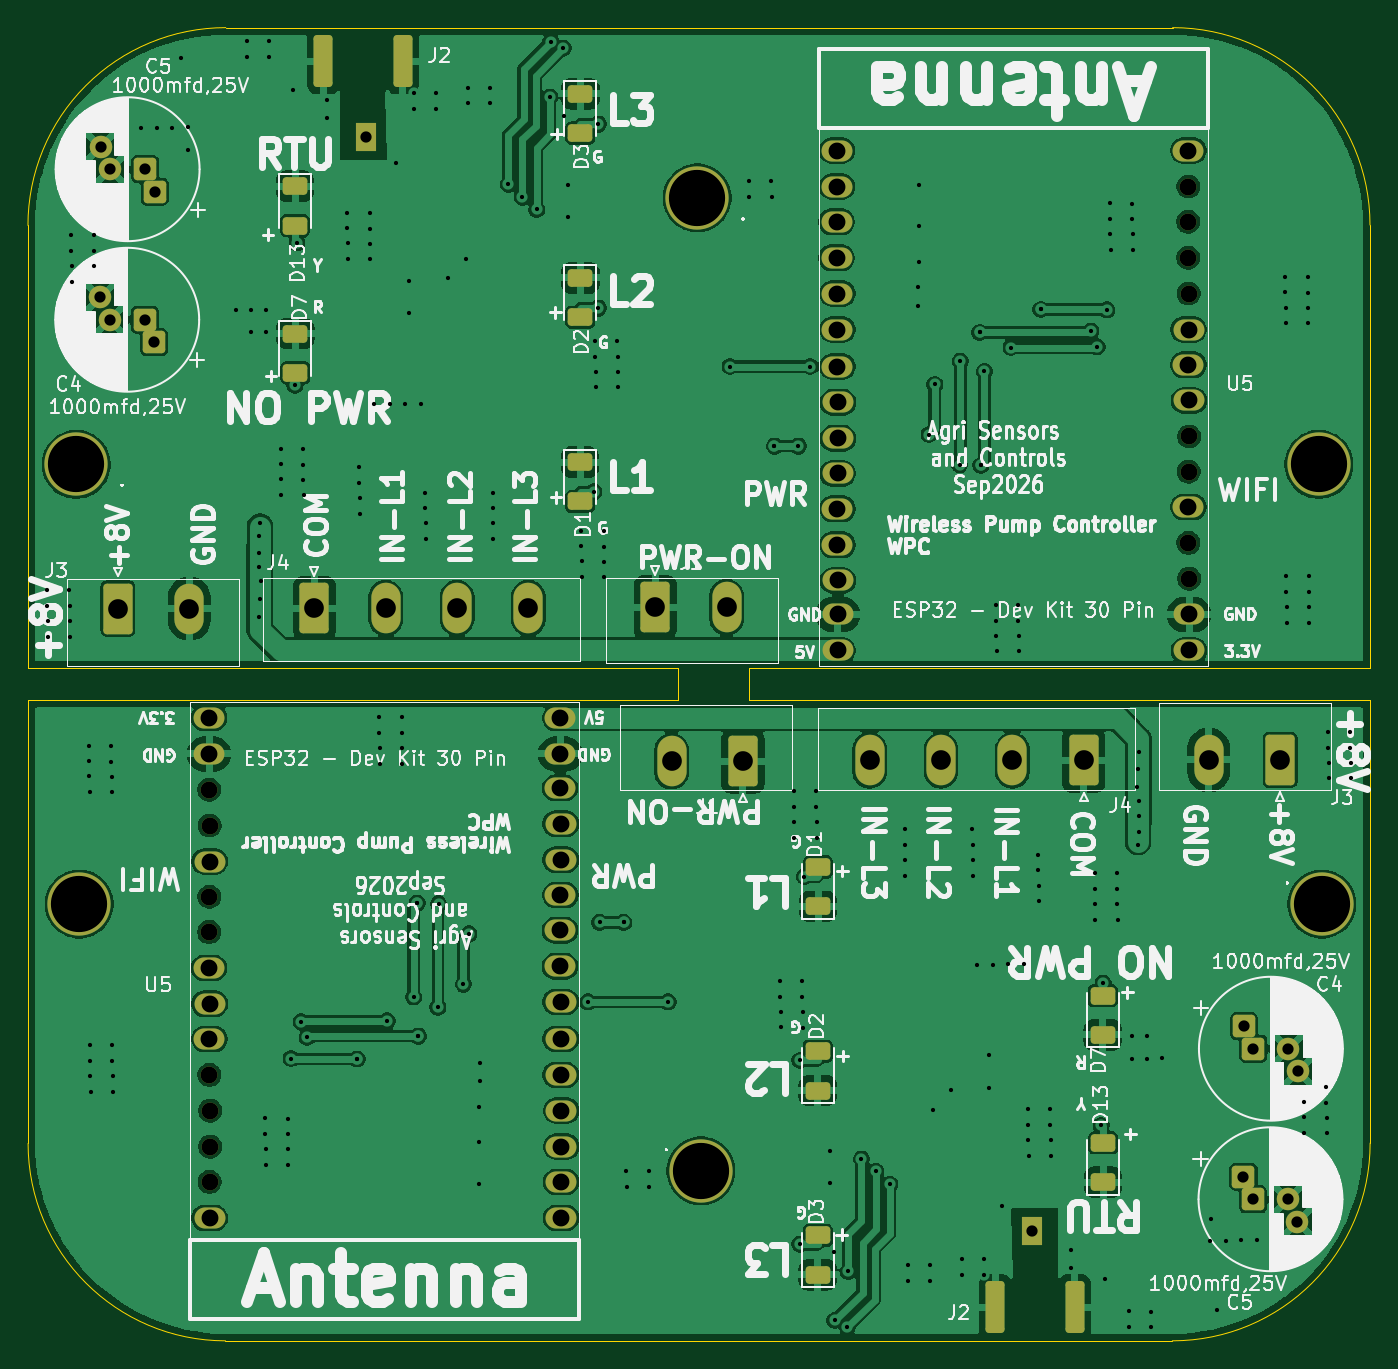
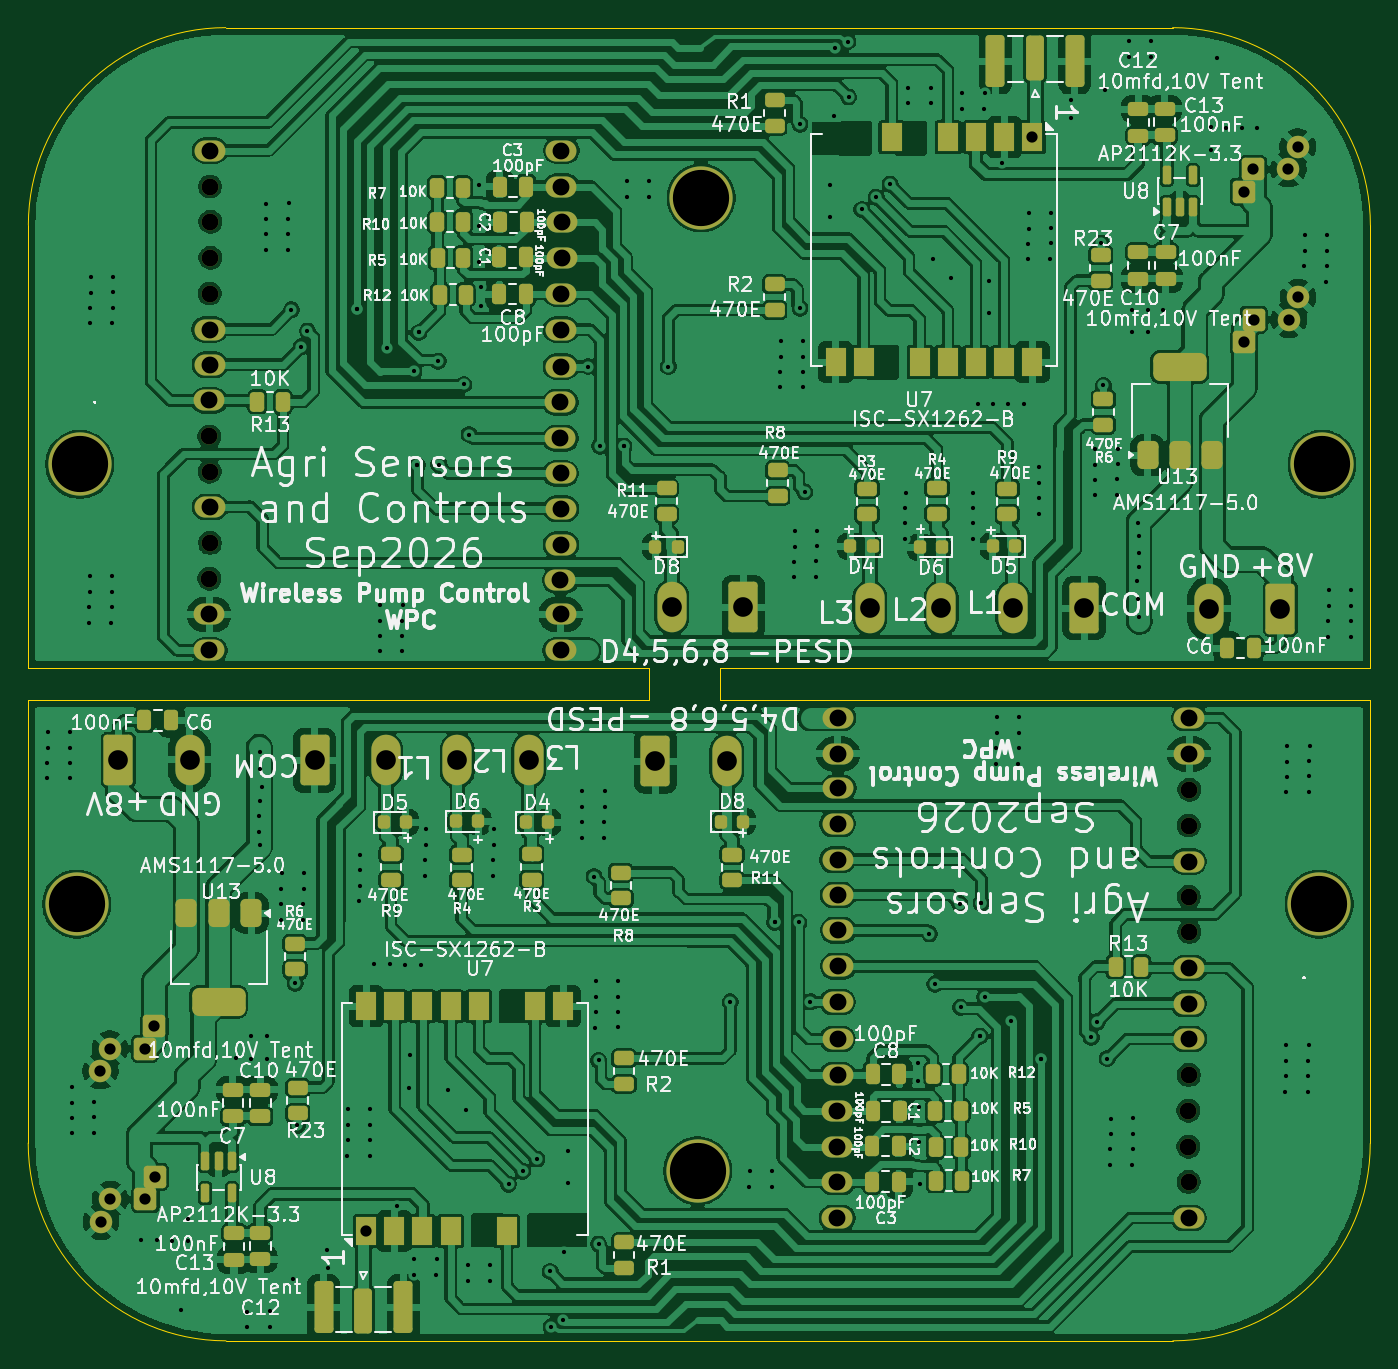
Circuit board: 11 layer files. Board 95.5 x 93.4 mm.
- bottom_copper: WPC-panel2x-B_Cu.gbr (461625 bytes)
- bottom_mask: WPC-panel2x-B_Mask.gbr (11816 bytes)
- paste: WPC-panel2x-B_Paste.gbr (7727 bytes)
- bottom_silk: WPC-panel2x-B_Silkscreen.gbr (306727 bytes)
- outline: WPC-panel2x-Edge_Cuts.gbr (1583 bytes)
- top_copper: WPC-panel2x-F_Cu.gbr (259671 bytes)
- top_mask: WPC-panel2x-F_Mask.gbr (5810 bytes)
- paste: WPC-panel2x-F_Paste.gbr (1933 bytes)
- top_silk: WPC-panel2x-F_Silkscreen.gbr (224677 bytes)
- drill: WPC-panel2x-NPTH.drl (752 bytes)
- drill: WPC-panel2x-PTH.drl (7494 bytes)

=== bottom_copper: WPC-panel2x-B_Cu.gbr (461625 bytes, source omitted) ===
=== bottom_mask: WPC-panel2x-B_Mask.gbr (11816 bytes, source omitted) ===
=== paste: WPC-panel2x-B_Paste.gbr (7727 bytes, source omitted) ===
=== bottom_silk: WPC-panel2x-B_Silkscreen.gbr (306727 bytes, source omitted) ===
=== outline: WPC-panel2x-Edge_Cuts.gbr ===
%TF.GenerationSoftware,KiCad,Pcbnew,9.0.7*%
%TF.CreationDate,2026-09-09T18:58:24+05:30*%
%TF.ProjectId,WPC-panel2x,5750432d-7061-46e6-956c-32782e6b6963,rev?*%
%TF.SameCoordinates,Original*%
%TF.FileFunction,Profile,NP*%
%FSLAX46Y46*%
G04 Gerber Fmt 4.6, Leading zero omitted, Abs format (unit mm)*
G04 Created by KiCad (PCBNEW 9.0.7) date 2026-09-09 18:58:24*
%MOMM*%
%LPD*%
G01*
G04 APERTURE LIST*
%TA.AperFunction,Profile*%
%ADD10C,0.050000*%
%TD*%
G04 APERTURE END LIST*
D10*
X97381075Y-83725000D02*
X97381075Y-81420000D01*
X102421075Y-83725000D02*
X102421075Y-81420000D01*
X102421075Y-81420000D02*
X146597523Y-81420000D01*
X51112957Y-81420000D02*
X97381075Y-81420000D01*
X97381075Y-83725000D02*
X51122934Y-83725000D01*
X146607500Y-83725000D02*
X102421075Y-83725000D01*
X96091098Y-35856859D02*
X101141098Y-35856859D01*
X96101075Y-129288141D02*
X101151075Y-129288141D01*
X132536075Y-129288141D02*
X101151075Y-129288141D01*
X65166072Y-129288141D02*
G75*
G02*
X51122934Y-115245000I4J14043142D01*
G01*
X51122934Y-115245000D02*
X51122934Y-83725000D01*
X101141098Y-35856859D02*
X132554373Y-35856859D01*
X132554385Y-35856859D02*
G75*
G02*
X146597523Y-49900000I-4J-14043142D01*
G01*
X51112957Y-49928284D02*
X51112957Y-81420000D01*
X51112957Y-49928284D02*
G75*
G02*
X65184382Y-35856859I14071425J0D01*
G01*
X65166050Y-129288141D02*
X96101075Y-129288141D01*
X146597523Y-49900000D02*
X146597523Y-81420000D01*
X65184382Y-35856859D02*
X96091098Y-35856859D01*
X146607500Y-115216716D02*
G75*
G02*
X132536075Y-129288141I-14071425J0D01*
G01*
X146607500Y-115216716D02*
X146607500Y-83725000D01*
M02*

=== top_copper: WPC-panel2x-F_Cu.gbr (259671 bytes, source omitted) ===
=== top_mask: WPC-panel2x-F_Mask.gbr ===
%TF.GenerationSoftware,KiCad,Pcbnew,9.0.7*%
%TF.CreationDate,2026-09-09T18:58:24+05:30*%
%TF.ProjectId,WPC-panel2x,5750432d-7061-46e6-956c-32782e6b6963,rev?*%
%TF.SameCoordinates,Original*%
%TF.FileFunction,Soldermask,Top*%
%TF.FilePolarity,Negative*%
%FSLAX46Y46*%
G04 Gerber Fmt 4.6, Leading zero omitted, Abs format (unit mm)*
G04 Created by KiCad (PCBNEW 9.0.7) date 2026-09-09 18:58:24*
%MOMM*%
%LPD*%
G01*
G04 APERTURE LIST*
G04 Aperture macros list*
%AMRoundRect*
0 Rectangle with rounded corners*
0 $1 Rounding radius*
0 $2 $3 $4 $5 $6 $7 $8 $9 X,Y pos of 4 corners*
0 Add a 4 corners polygon primitive as box body*
4,1,4,$2,$3,$4,$5,$6,$7,$8,$9,$2,$3,0*
0 Add four circle primitives for the rounded corners*
1,1,$1+$1,$2,$3*
1,1,$1+$1,$4,$5*
1,1,$1+$1,$6,$7*
1,1,$1+$1,$8,$9*
0 Add four rect primitives between the rounded corners*
20,1,$1+$1,$2,$3,$4,$5,0*
20,1,$1+$1,$4,$5,$6,$7,0*
20,1,$1+$1,$6,$7,$8,$9,0*
20,1,$1+$1,$8,$9,$2,$3,0*%
G04 Aperture macros list end*
%ADD10RoundRect,0.250000X0.625000X-0.375000X0.625000X0.375000X-0.625000X0.375000X-0.625000X-0.375000X0*%
%ADD11O,2.200000X1.500000*%
%ADD12C,1.200000*%
%ADD13RoundRect,0.249999X-0.790001X-1.550001X0.790001X-1.550001X0.790001X1.550001X-0.790001X1.550001X0*%
%ADD14O,2.080000X3.600000*%
%ADD15C,1.600000*%
%ADD16RoundRect,0.250000X-0.550000X-0.550000X0.550000X-0.550000X0.550000X0.550000X-0.550000X0.550000X0*%
%ADD17RoundRect,0.250000X-0.625000X0.375000X-0.625000X-0.375000X0.625000X-0.375000X0.625000X0.375000X0*%
%ADD18C,4.500000*%
%ADD19RoundRect,0.249999X0.790001X1.550001X-0.790001X1.550001X-0.790001X-1.550001X0.790001X-1.550001X0*%
%ADD20R,1.500000X2.000000*%
%ADD21RoundRect,0.250000X-0.425000X-1.600000X0.425000X-1.600000X0.425000X1.600000X-0.425000X1.600000X0*%
%ADD22RoundRect,0.250000X0.550000X0.550000X-0.550000X0.550000X-0.550000X-0.550000X0.550000X-0.550000X0*%
%ADD23RoundRect,0.250000X0.425000X1.600000X-0.425000X1.600000X-0.425000X-1.600000X0.425000X-1.600000X0*%
G04 APERTURE END LIST*
D10*
%TO.C,D13*%
X127606075Y-115205000D03*
X127606075Y-118005000D03*
%TD*%
D11*
%TO.C,U5*%
X88996072Y-84975000D03*
X88996072Y-87535000D03*
X88971072Y-89960000D03*
X89021072Y-92500000D03*
X89021072Y-95060000D03*
X88996072Y-97575000D03*
X88971072Y-100075000D03*
X88971072Y-102635000D03*
X89021072Y-105175000D03*
X89021072Y-107810000D03*
X89021072Y-110370000D03*
X89071072Y-112910000D03*
X89071072Y-115470000D03*
X89046072Y-117985000D03*
X89046072Y-120545000D03*
X64046072Y-120545000D03*
X64021072Y-107810000D03*
X64046072Y-105300000D03*
X63996072Y-102760000D03*
X64046072Y-95185000D03*
X63996072Y-87535000D03*
X63996072Y-84975000D03*
D12*
X63996072Y-90085000D03*
X63996072Y-100200000D03*
X64021072Y-97700000D03*
X64021072Y-110370000D03*
X64046072Y-92625000D03*
X64046072Y-117985000D03*
X64071072Y-112910000D03*
X64071072Y-115470000D03*
%TD*%
D10*
%TO.C,D2*%
X107306075Y-108685000D03*
X107306075Y-111485000D03*
%TD*%
%TO.C,D7*%
X127586075Y-104725000D03*
X127586075Y-107525000D03*
%TD*%
D13*
%TO.C,J3*%
X57514382Y-77190000D03*
D14*
X62594382Y-77190000D03*
%TD*%
D15*
%TO.C,C5*%
X141437949Y-120815000D03*
X140767012Y-119215000D03*
D16*
X138267012Y-119215000D03*
X137596075Y-117615000D03*
%TD*%
D12*
%TO.C,U5*%
X133649385Y-49675000D03*
X133649385Y-52235000D03*
X133674385Y-47160000D03*
X133674385Y-72520000D03*
X133699385Y-54775000D03*
X133699385Y-67445000D03*
X133724385Y-64945000D03*
X133724385Y-75060000D03*
D11*
X133724385Y-80170000D03*
X133724385Y-77610000D03*
X133674385Y-69960000D03*
X133724385Y-62385000D03*
X133674385Y-59845000D03*
X133699385Y-57335000D03*
X133674385Y-44600000D03*
X108674385Y-44600000D03*
X108674385Y-47160000D03*
X108649385Y-49675000D03*
X108649385Y-52235000D03*
X108699385Y-54775000D03*
X108699385Y-57335000D03*
X108699385Y-59970000D03*
X108749385Y-62510000D03*
X108749385Y-65070000D03*
X108724385Y-67570000D03*
X108699385Y-70085000D03*
X108699385Y-72645000D03*
X108749385Y-75185000D03*
X108724385Y-77610000D03*
X108724385Y-80170000D03*
%TD*%
D17*
%TO.C,D2*%
X90414382Y-53660000D03*
X90414382Y-56460000D03*
%TD*%
D18*
%TO.C,.*%
X98734382Y-47960000D03*
%TD*%
D14*
%TO.C,J4*%
X110996075Y-87995000D03*
X116076075Y-87995000D03*
X121156075Y-87995000D03*
D19*
X126236075Y-87995000D03*
%TD*%
D17*
%TO.C,D13*%
X70114382Y-47140000D03*
X70114382Y-49940000D03*
%TD*%
D10*
%TO.C,D1*%
X107326075Y-95575000D03*
X107326075Y-98375000D03*
%TD*%
D17*
%TO.C,D1*%
X90394382Y-66770000D03*
X90394382Y-69570000D03*
%TD*%
D20*
%TO.C,U7*%
X75164382Y-43660000D03*
%TD*%
D18*
%TO.C,.*%
X142954382Y-66930000D03*
%TD*%
%TO.C,.*%
X54766075Y-98215000D03*
%TD*%
D21*
%TO.C,J2*%
X72139385Y-38260000D03*
X77789385Y-38260000D03*
%TD*%
D20*
%TO.C,U7*%
X122556075Y-121485000D03*
%TD*%
D18*
%TO.C,.*%
X143166075Y-98215000D03*
%TD*%
D22*
%TO.C,C4*%
X60095319Y-58240000D03*
X59424382Y-56640000D03*
D15*
X56924382Y-56640000D03*
X56253445Y-55040000D03*
%TD*%
D13*
%TO.C,J4*%
X71484382Y-77150000D03*
D14*
X76564382Y-77150000D03*
X81644382Y-77150000D03*
X86724382Y-77150000D03*
%TD*%
D17*
%TO.C,D3*%
X90414382Y-40560000D03*
X90414382Y-43360000D03*
%TD*%
D13*
%TO.C,J1*%
X95739382Y-77090000D03*
D14*
X100819382Y-77090000D03*
%TD*%
D17*
%TO.C,D7*%
X70134382Y-57620000D03*
X70134382Y-60420000D03*
%TD*%
D15*
%TO.C,C4*%
X141467012Y-110105000D03*
X140796075Y-108505000D03*
D16*
X138296075Y-108505000D03*
X137625138Y-106905000D03*
%TD*%
D18*
%TO.C,.*%
X54554382Y-66930000D03*
%TD*%
D10*
%TO.C,D3*%
X107306075Y-121785000D03*
X107306075Y-124585000D03*
%TD*%
D18*
%TO.C,.*%
X98986075Y-117185000D03*
%TD*%
D14*
%TO.C,J1*%
X96901075Y-88055000D03*
D19*
X101981075Y-88055000D03*
%TD*%
D14*
%TO.C,J3*%
X135126075Y-87955000D03*
D19*
X140206075Y-87955000D03*
%TD*%
D22*
%TO.C,C5*%
X60124382Y-47530000D03*
X59453445Y-45930000D03*
D15*
X56953445Y-45930000D03*
X56282508Y-44330000D03*
%TD*%
D23*
%TO.C,J2*%
X119931072Y-126885000D03*
X125581072Y-126885000D03*
%TD*%
M02*

=== paste: WPC-panel2x-F_Paste.gbr (1933 bytes, source withheld) ===
=== top_silk: WPC-panel2x-F_Silkscreen.gbr (224677 bytes, source omitted) ===
=== drill: WPC-panel2x-NPTH.drl ===
M48
; DRILL file {KiCad 9.0.7} date 2026-09-09T18:58:27+0530
; FORMAT={-:-/ absolute / metric / decimal}
; #@! TF.CreationDate,2026-09-09T18:58:27+05:30
; #@! TF.GenerationSoftware,Kicad,Pcbnew,9.0.7
; #@! TF.FileFunction,NonPlated,1,2,NPTH
FMAT,2
METRIC
; #@! TA.AperFunction,NonPlated,NPTH,ComponentDrill
T1C1.200
; #@! TA.AperFunction,NonPlated,NPTH,ComponentDrill
T2C4.000
%
G90
G05
T1
X63.996Y-90.085
X63.996Y-100.2
X64.021Y-97.7
X64.021Y-110.37
X64.046Y-92.625
X64.046Y-117.985
X64.071Y-112.91
X64.071Y-115.47
X133.649Y-49.675
X133.649Y-52.235
X133.674Y-47.16
X133.674Y-72.52
X133.699Y-54.775
X133.699Y-67.445
X133.724Y-64.945
X133.724Y-75.06
T2
X54.554Y-66.93
X54.766Y-98.215
X98.734Y-47.96
X98.986Y-117.185
X142.954Y-66.93
X143.166Y-98.215
M30

=== drill: WPC-panel2x-PTH.drl (7494 bytes, source omitted) ===
